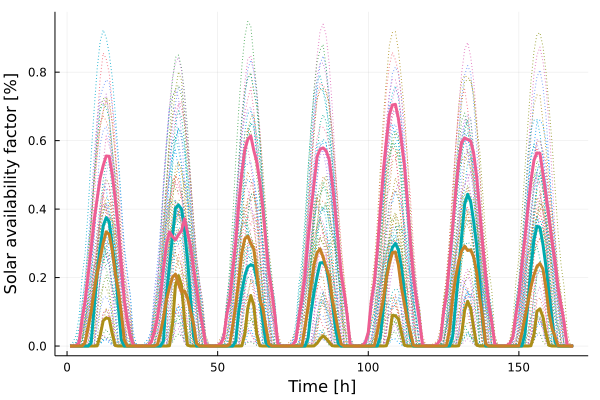

The table this chart was drawn from, first rows:
x1, x2, x3, x4
0.0, 0.0, 3.43e-5, -0.0
0.0, 0.0, 0.0001597, -0.0
0.0, 0.0, 0.0008957, -0.0
0.0, 0.0, 0.009738, -0.0
0.0, 0.0, 0.07903, 0.0001687
0.0, 0.0, 0.1305, 0.009743
0.0, 1.923e-5, 0.2073, 0.0534
0.0, 0.009311, 0.2819, 0.09956
0.0, 0.1111, 0.3686, 0.1608
0.00061, 0.209, 0.4308, 0.2115
0.03061, 0.2881, 0.4912, 0.2557
0.07417, 0.3513, 0.5271, 0.3018
0.08203, 0.3753, 0.5551, 0.3337
0.08005, 0.3629, 0.5543, 0.3259
0.0353, 0.294, 0.5009, 0.279
0.00146, 0.2321, 0.4275, 0.2134
0.0, 0.1228, 0.3427, 0.1619
0.0, 0.01859, 0.2381, 0.09745
0.0, 8.61e-6, 0.1346, 0.01789
0.0, 0.0, 0.07243, 9.23e-6
0.0, 0.0, 0.02977, -0.0
0.0, 0.0, 0.002024, -0.0
0.0, 0.0, 0.000147, -0.0
0.0, 0.0, 4.53e-5, -0.0
0.0, 0.0, 0.0001175, -0.0
0.0, 0.0, 0.0005753, -0.0
0.0, 0.0, 0.001374, -0.0
0.0, 0.0, 0.01243, -0.0
0.0, 0.0, 0.04173, 6.138e-5
0.0, 0.0, 0.08104, 0.004301
0.0, 4.569e-5, 0.1389, 0.03852
0.0, 0.01483, 0.2263, 0.0816
0.0, 0.1464, 0.2965, 0.1356
0.0009058, 0.2366, 0.3333, 0.1707
0.06292, 0.3192, 0.3199, 0.2009
0.1775, 0.403, 0.31, 0.2101
0.2055, 0.412, 0.3249, 0.1814
0.1777, 0.3996, 0.3373, 0.1585
0.07697, 0.3389, 0.3719, 0.161
0.002601, 0.2511, 0.3309, 0.1397
0.0, 0.1357, 0.2927, 0.1013
0.0, 0.028, 0.2268, 0.06426
0.0, 2.269e-5, 0.1691, 0.008026
0.0, 0.0, 0.106, 2.12e-6
0.0, 0.0, 0.0593, -0.0
0.0, 0.0, 0.00396, -0.0
0.0, 0.0, 0.0002696, -0.0
0.0, 0.0, 7.821e-5, -0.0
0.0, 0.0, 0.0002296, -0.0
0.0, 0.0, 0.001594, -0.0
0.0, 0.0, 0.007341, -0.0
0.0, 0.0, 0.02359, -0.0
0.0, 0.0, 0.08958, 2.438e-5
0.0, 0.0, 0.1337, 0.003737
0.0, 6.084e-5, 0.2205, 0.05958
0.0, 0.01385, 0.3015, 0.12
0.0, 0.1004, 0.4113, 0.1908
0.0005599, 0.157, 0.5036, 0.2713
0.03327, 0.2047, 0.5725, 0.3132
0.1102, 0.2311, 0.6034, 0.3208
... 108 more rows
